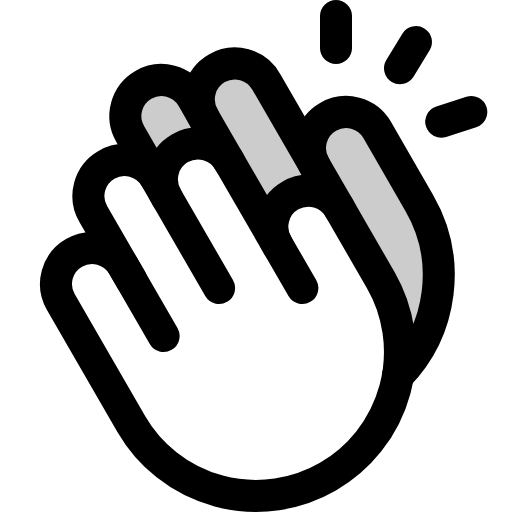
t = 0.00 s
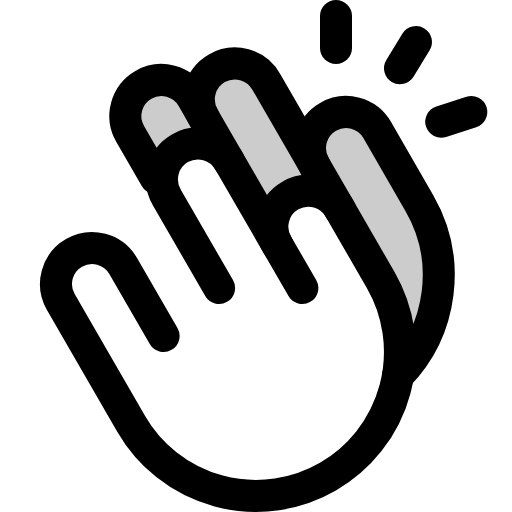
t = 2.40 s
t = 2.78 s: frame unchanged from t = 0.00 s, image omitted
t = 3.15 s: frame unchanged from t = 0.00 s, image omitted
t = 3.53 s: frame unchanged from t = 0.00 s, image omitted

The animated SVG that drew these frames (rendered in a browser with its animation timeline set to each time). Animation: 1 CSS @keyframes rule; one cycle of 3.90 s, repeats indefinitely.

<svg xmlns="http://www.w3.org/2000/svg" viewBox="0 0 256 256">
  <style>
    .draw-line {
      stroke-dasharray: 2000;
      stroke-dashoffset: 0;
    }
    svg:hover .draw-line {
      animation: phosphor-draw-in 1.5s ease-in-out infinite alternate;
    }
    @keyframes phosphor-draw-in {
      0%   { stroke-dashoffset: 0; }
      100% { stroke-dashoffset: 2000; }
    }
  </style><rect width="256" height="256" fill="none"/><path d="M209.72,101.57,188.61,65a18,18,0,0,0-31.2,18L133.18,41A18,18,0,1,0,102,59L96.28,49A18,18,0,1,0,65.1,67L77.81,89l5.73,10a18,18,0,1,1,31.17-18l23.88,41.26A18,18,0,0,1,170.14,105l20.2,35A71.67,71.67,0,0,1,199,187.75h0A72,72,0,0,0,209.72,101.57Z" opacity="0.2"/><line x1="168" y1="8" x2="168" y2="24" fill="none" stroke="currentColor" stroke-linecap="round" stroke-linejoin="round" stroke-width="16" class="draw-line" pathLength="1" style="animation-delay: 0s"/><line x1="208" y1="21.02" x2="200" y2="34.13" fill="none" stroke="currentColor" stroke-linecap="round" stroke-linejoin="round" stroke-width="16" class="draw-line" pathLength="1" style="animation-delay: 0.3s"/><line x1="235.66" y1="56" x2="220.62" y2="60.85" fill="none" stroke="currentColor" stroke-linecap="round" stroke-linejoin="round" stroke-width="16" class="draw-line" pathLength="1" style="animation-delay: 0.6s"/><path d="M83.54,99,77.81,89a18,18,0,1,0-31.18,18l19,32.91" fill="none" stroke="currentColor" stroke-linecap="round" stroke-linejoin="round" stroke-width="16" class="draw-line" pathLength="1" style="animation-delay: 0.9s"/><path d="M109.55,144l-26-45a18,18,0,1,1,31.17-18l36.45,63" fill="none" stroke="currentColor" stroke-linecap="round" stroke-linejoin="round" stroke-width="16" class="draw-line" pathLength="1" style="animation-delay: 1.2s"/><path d="M102,59,96.28,49A18,18,0,1,0,65.1,67L77.81,89" fill="none" stroke="currentColor" stroke-linecap="round" stroke-linejoin="round" stroke-width="16" class="draw-line" pathLength="1" style="animation-delay: 1.5s"/><path d="M114.71,81,102,59a18,18,0,1,1,31.17-18l37,64" fill="none" stroke="currentColor" stroke-linecap="round" stroke-linejoin="round" stroke-width="16" class="draw-line" pathLength="1" style="animation-delay: 1.8s"/><path d="M199,187.76a72,72,0,0,0,10.7-86.19L188.61,65a18,18,0,0,0-31.18,18" fill="none" stroke="currentColor" stroke-linecap="round" stroke-linejoin="round" stroke-width="16" class="draw-line" pathLength="1" style="animation-delay: 2.1s"/><path d="M81.81,168,61.59,133a18,18,0,0,0-31.18,18L40,167.59,65.63,212a72,72,0,0,0,124.71-72l-20.2-35A18,18,0,1,0,139,123" fill="none" stroke="currentColor" stroke-linecap="round" stroke-linejoin="round" stroke-width="16" class="draw-line" pathLength="1" style="animation-delay: 2.4s"/></svg>
